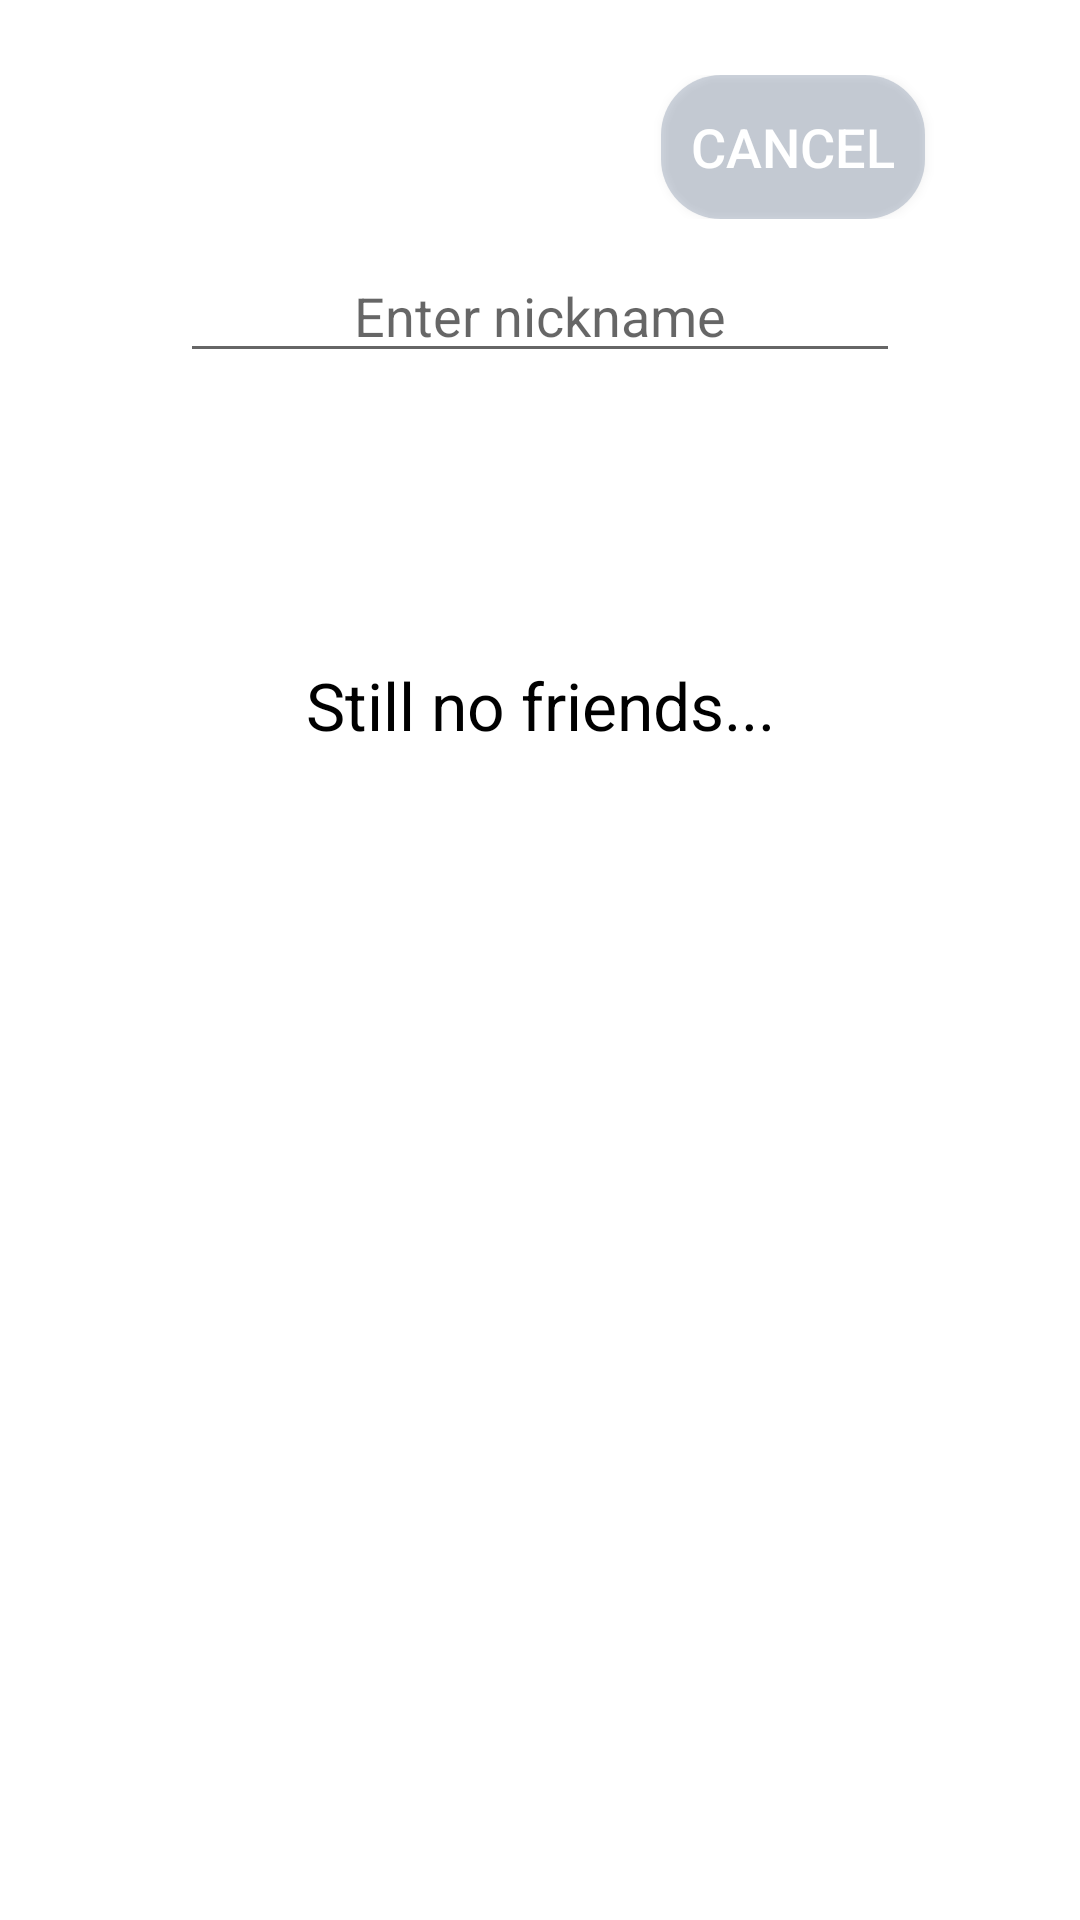

This screen was rendered from an Android layout file. Write that file and the resources it references.
<!-- AndroidManifest.xml: application theme Theme.Bookshelf -->
<!-- res/layout/fragment_friends.xml -->
<?xml version="1.0" encoding="utf-8"?>
<RelativeLayout xmlns:android="http://schemas.android.com/apk/res/android"
    xmlns:tools="http://schemas.android.com/tools"
    android:layout_width="match_parent"
    android:layout_height="match_parent"
    xmlns:app="http://schemas.android.com/apk/res-auto"
    tools:context=".ui.fragments.Friends">

    <LinearLayout
        android:layout_width="match_parent"
        android:layout_height="wrap_content"
        android:orientation="horizontal"
        android:gravity="center"
        android:id="@+id/linear"
        android:layout_marginTop="25dp"
        android:layout_marginBottom="10dp"
        >

        <Button
            android:id="@+id/searchFriendBtn"
            android:layout_width="wrap_content"
            android:layout_height="wrap_content"
            android:text="Add new friend"
            android:textSize="18sp"
            android:layout_marginEnd="25dp"
            android:background="@drawable/shape_login_btn"
            android:textColor="@color/white"
            app:backgroundTint="@null"
            />

        <Button
            android:id="@+id/cancelBtn"
            android:layout_width="wrap_content"
            android:layout_height="wrap_content"
            android:text="Cancel"
            android:textSize="18sp"
            android:background="@drawable/shape_cancel_btn"
            android:textColor="@color/white"
            app:backgroundTint="@null"
            />

    </LinearLayout>

    <EditText
        android:id="@+id/editFriend"
        android:layout_width="match_parent"
        android:layout_height="wrap_content"
        android:layout_below="@+id/linear"
        android:layout_centerHorizontal="true"
        android:layout_marginStart="60dp"
        android:layout_marginEnd="60dp"
        android:layout_marginBottom="15dp"
        android:gravity="center"
        android:hint="Enter nickname"
        android:textColor="@color/black"
        android:textSize="18sp" />

    <TextView
        android:id="@+id/noFriends"
        android:layout_width="match_parent"
        android:layout_height="70dp"
        android:layout_centerHorizontal="true"
        android:layout_marginTop="200dp"
        android:gravity="center"
        android:text="Still no friends..."
        android:textColor="@color/black"
        android:textSize="22dp"
        android:layout_below="@id/searchFriendBtn"
        />

    <ImageView
        android:id="@+id/icon"
        android:layout_width="200dp"
        android:layout_height="250dp"
        android:src="@drawable/alone_icon_colored"
        android:layout_below="@+id/noFriends"
        android:layout_centerHorizontal="true"/>

    <androidx.recyclerview.widget.RecyclerView
        android:id="@+id/friendsRecyclerView"
        android:layout_width="match_parent"
        android:layout_height="match_parent"
        android:layout_below="@+id/editFriend"
        android:accessibilityPaneTitle="@string/title_friends" />

</RelativeLayout>
<!-- resources referenced by this layout -->
<resources>
  <!-- drawable shape_cancel_btn (drawable-v24) -->
  <?xml version="1.0" encoding="utf-8"?>
  <shape xmlns:android="http://schemas.android.com/apk/res/android"
      android:shape="rectangle">
  
      <solid android:color="#5670849E"/>
  
      <corners android:radius="20dp"/>
  
  
  </shape>
  <!-- drawable shape_login_btn (drawable) -->
  <?xml version="1.0" encoding="utf-8"?>
  <shape xmlns:android="http://schemas.android.com/apk/res/android"
      android:shape="rectangle">
  
      <solid android:color="@color/ic_launcher_background"/>
  
      <corners android:radius="20dp"/>
  
  </shape>
  <string name="title_friends">Friends</string>
  <style name="Theme.Bookshelf" parent="Theme.MaterialComponents.DayNight.DarkActionBar">
          
          <item name="colorPrimary">#58C5BA</item>
          <item name="colorPrimaryVariant">#72A1DD</item>
          
          <item name="colorSecondary">@color/teal_200</item>
          <item name="colorSecondaryVariant">@color/teal_700</item>
          <item name="colorOnSecondary">@color/black</item>
          
          <item name="android:statusBarColor" tools:targetApi="l">?attr/colorPrimaryVariant</item>
          
      </style>
  <!-- not gathered from this repository: default colours our renderer supplied (Android Studio template values) -->
  <color name="teal_200">#FF03DAC5</color>
  <color name="teal_700">#FF018786</color>
  <color name="black">#FF000000</color>
  <color name="white">#FFFFFFFF</color>
</resources>
